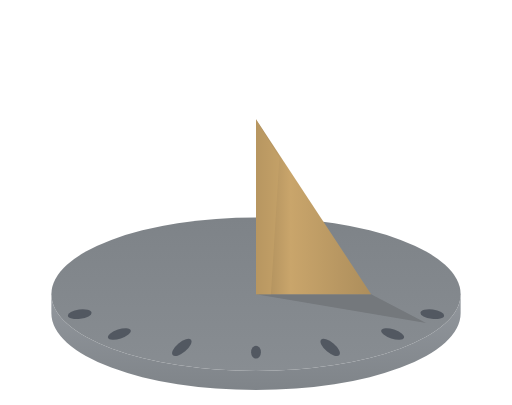
t = 0.00 s
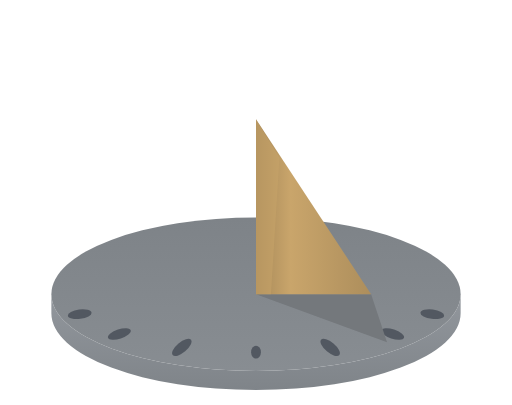
t = 1.72 s
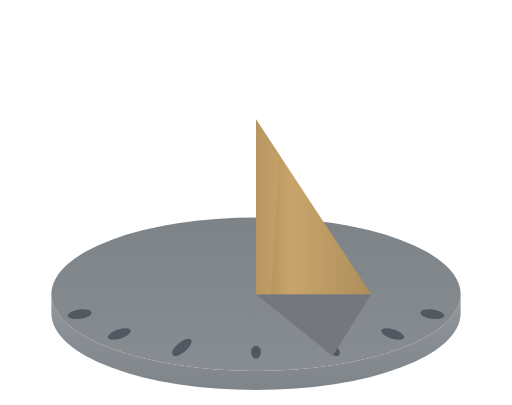
t = 3.44 s
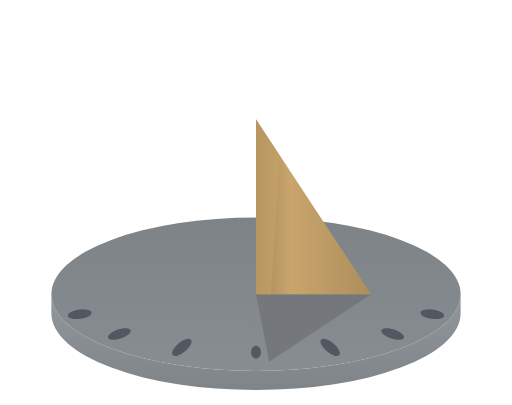
t = 5.16 s
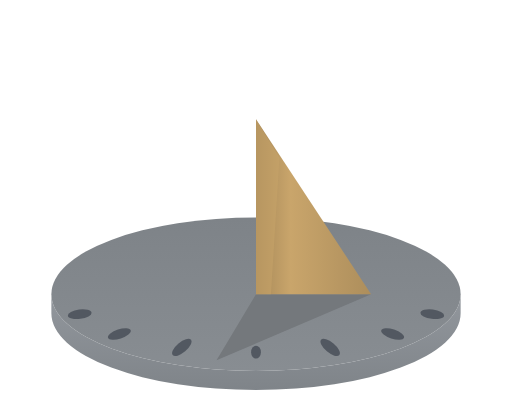
t = 6.53 s
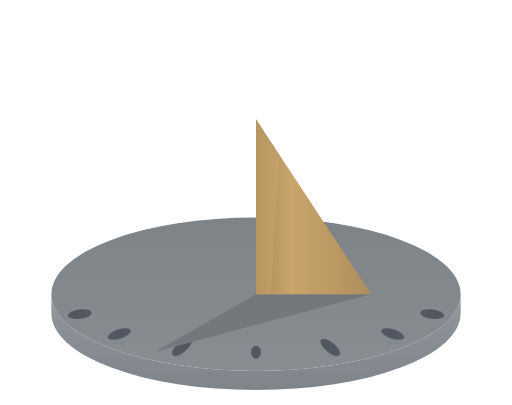
t = 8.25 s

The animated SVG that drew these frames (rendered in a browser with its animation timeline set to each time). Animation: 1 SMIL element (animate=1); frames cover the first 8.25 s, repeats indefinitely.

<svg width="240" height="190" viewBox="0 0 240 190" xmlns="http://www.w3.org/2000/svg">
<defs>
  <linearGradient id="ci-s-face" x1="0" y1="0" x2="0" y2="1">
    <stop offset="0" stop-color="#7E8388"/><stop offset="1" stop-color="#888D92"/>
  </linearGradient>
  <linearGradient id="ci-s-rim" x1="0" y1="0" x2="0" y2="1">
    <stop offset="0" stop-color="#92979D"/><stop offset="1" stop-color="#7F8489"/>
  </linearGradient>
  <linearGradient id="ci-s-gn" x1="0" y1="0" x2="1" y2="0">
    <stop offset="0" stop-color="#A68858"/><stop offset="0.3" stop-color="#C9A56B"/><stop offset="1" stop-color="#AD8E5C"/>
  </linearGradient>
</defs>
<path d="M24 138 A96 36 0 0 0 216 138 L216 147 A96 36 0 0 1 24 147 Z" fill="url(#ci-s-rim)"/>
<ellipse cx="120" cy="138" rx="96" ry="36" fill="url(#ci-s-face)"/>
<g fill="#525861">
  <ellipse cx="202.7" cy="147.4" rx="5.6" ry="2.2" transform="rotate(7 202.7 147.4)"/>
  <ellipse cx="184.1" cy="156.7" rx="5.6" ry="2.2" transform="rotate(18 184.1 156.7)"/>
  <ellipse cx="154.8" cy="163.0" rx="5.6" ry="2.4" transform="rotate(40 154.8 163)"/>
  <ellipse cx="120" cy="165.2" rx="2.3" ry="3.0"/>
  <ellipse cx="85.2" cy="163.0" rx="5.6" ry="2.4" transform="rotate(-40 85.2 163)"/>
  <ellipse cx="55.9" cy="156.7" rx="5.6" ry="2.2" transform="rotate(-18 55.9 156.7)"/>
  <ellipse cx="37.3" cy="147.4" rx="5.6" ry="2.2" transform="rotate(-7 37.3 147.4)"/>
</g>
<path d="M120 138 L174 138 L199.8 151.5 Z" fill="#74787C">
  <animate attributeName="d" values="M120 138 L174 138 L199.8 151.5 Z;M120 138 L174 138 L186.2 159.1 Z;M120 138 L174 138 L167.3 165.0 Z;M120 138 L174 138 L144.7 168.7 Z;M120 138 L174 138 L120.0 170.0 Z;M120 138 L174 138 L95.3 168.7 Z;M120 138 L174 138 L72.7 165.0 Z;M120 138 L174 138 L53.8 159.1 Z;M120 138 L174 138 L40.2 151.5 Z" dur="11s" repeatCount="indefinite"/>
</path>
<path d="M120 138 L120 56 L174 138 Z" fill="url(#ci-s-gn)"/>
<path d="M120 138 L120 56 L131 74 L127 138 Z" fill="#C9A56B" opacity="0.5"/>
</svg>
